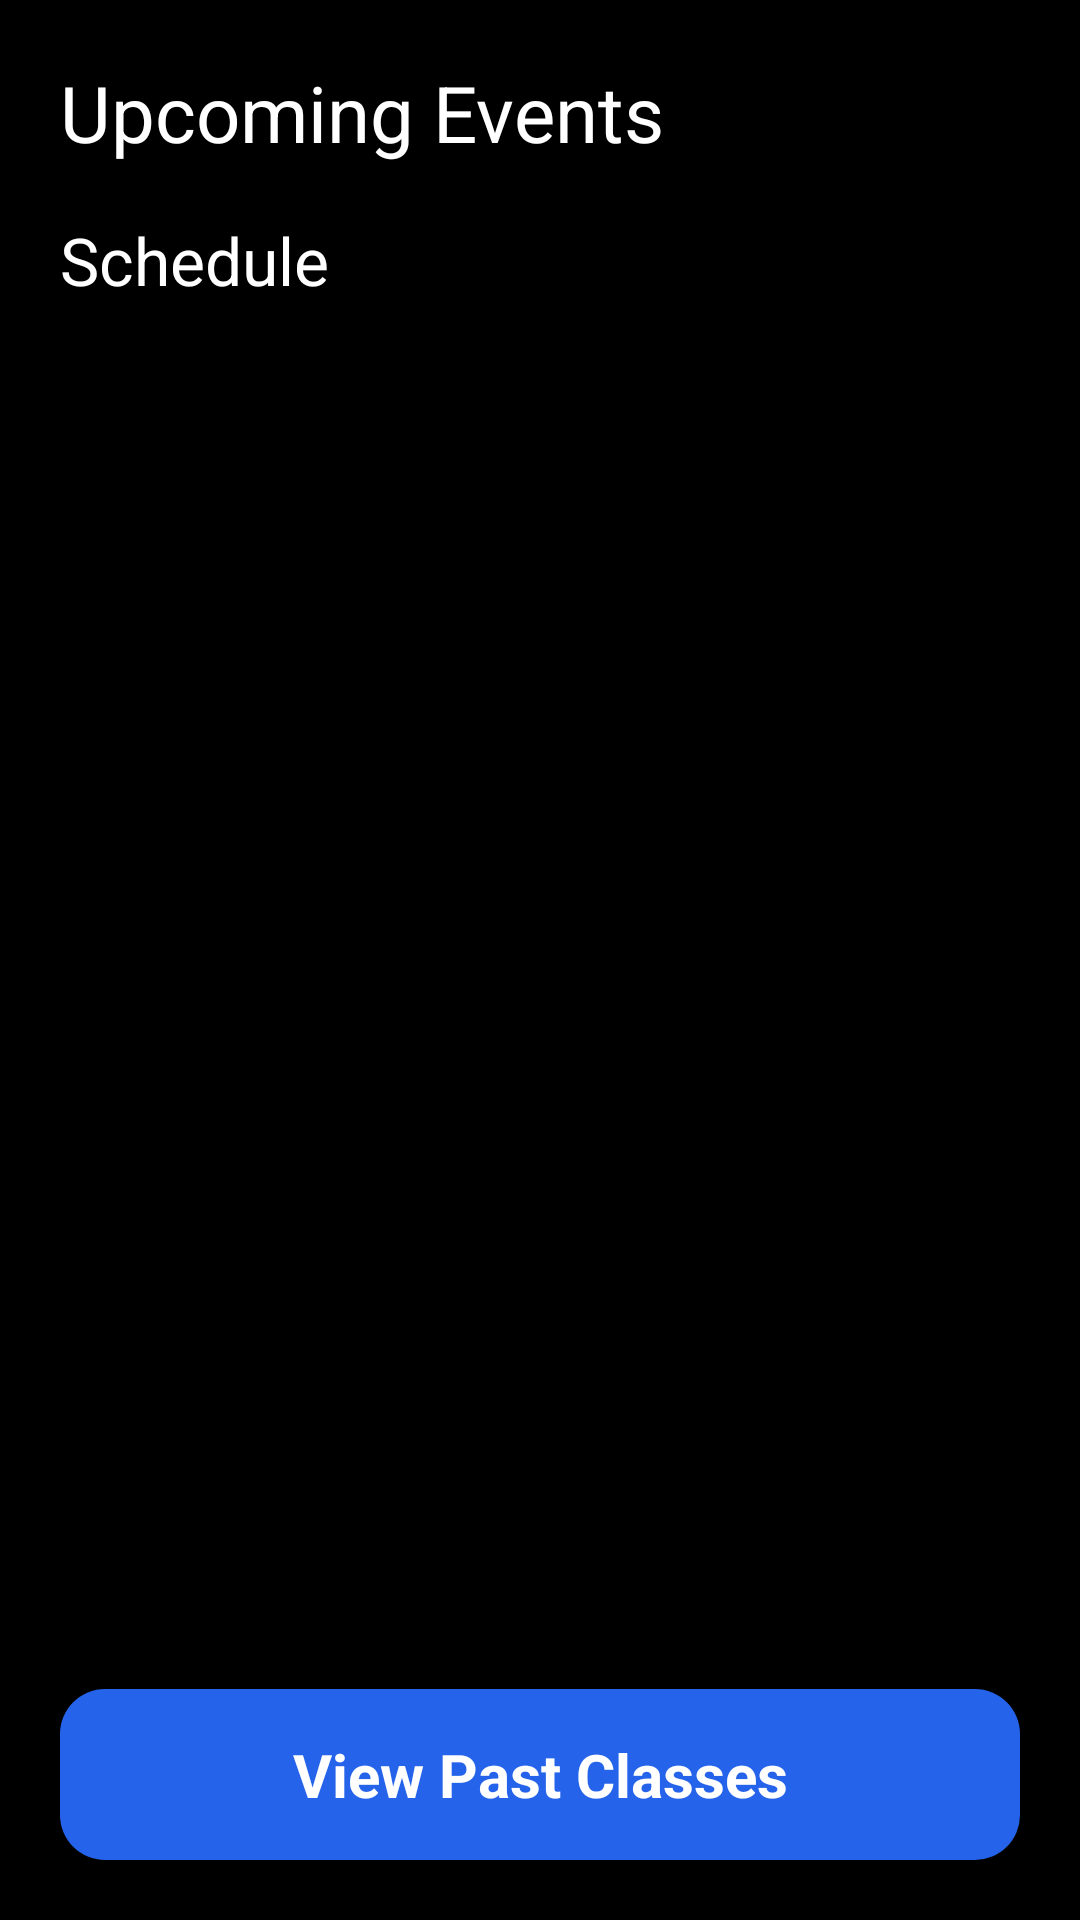

This screen was rendered from an Android layout file. Write that file and the resources it references.
<!-- AndroidManifest.xml: application theme Theme.GrunfeldProject -->
<!-- res/layout/fragment_schedule.xml -->
<?xml version="1.0" encoding="utf-8"?>
<androidx.constraintlayout.widget.ConstraintLayout xmlns:android="http://schemas.android.com/apk/res/android"
    xmlns:app="http://schemas.android.com/apk/res-auto"
    xmlns:tools="http://schemas.android.com/tools"
    android:layout_width="match_parent"
    android:layout_height="match_parent"
    tools:context=".fragments.ScheduleFragment"
    android:background="@color/black"
    android:padding="20dp">



    <TextView
        android:id="@+id/upcomingEventsTitle"
        android:layout_width="match_parent"
        android:layout_height="wrap_content"
        android:layout_weight="1"
        android:gravity="center_vertical"
        android:text="Upcoming Events"
        android:textColor="@color/white"
        android:textSize="26dp"
        app:layout_constraintEnd_toEndOf="parent"
        app:layout_constraintHorizontal_bias="0"
        app:layout_constraintStart_toStartOf="parent"
        app:layout_constraintTop_toTopOf="parent" />

    <TextView
        android:id="@+id/noClassesMessage"
        android:layout_width="match_parent"
        android:layout_height="wrap_content"
        android:text="No events scheduled for upcoming week..."
        android:textAlignment="center"
        android:textColor="@color/white"
        android:textSize="18sp"
        android:visibility="invisible"
        app:layout_constraintBottom_toBottomOf="parent"
        app:layout_constraintEnd_toEndOf="parent"
        app:layout_constraintStart_toStartOf="parent"
        app:layout_constraintTop_toBottomOf="@+id/upcomingEventsTitle" />

    <androidx.recyclerview.widget.RecyclerView
        android:id="@+id/dateSelectionRecyclerView"
        android:layout_width="match_parent"
        android:layout_height="wrap_content"
        android:orientation="horizontal"
        app:layoutManager="androidx.recyclerview.widget.LinearLayoutManager"
        app:layout_constraintEnd_toEndOf="parent"
        app:layout_constraintStart_toStartOf="parent"
        app:layout_constraintTop_toBottomOf="@+id/upcomingEventsTitle"
        android:layout_marginTop="7dp"/>

    <TextView
        android:id="@+id/scheduleTitle"
        android:layout_width="match_parent"
        android:layout_height="wrap_content"
        android:text="Schedule"
        android:textColor="@color/white"
        android:textSize="22dp"
        android:layout_marginTop="10dp"
        app:layout_constraintEnd_toEndOf="parent"
        app:layout_constraintStart_toStartOf="parent"
        app:layout_constraintTop_toBottomOf="@+id/dateSelectionRecyclerView" />

    <androidx.recyclerview.widget.RecyclerView
        android:id="@+id/scheduleRecyclerView"
        android:layout_width="match_parent"
        android:layout_height="0dp"
        app:layout_constraintBottom_toTopOf="@+id/pastClassesButton"
        app:layout_constraintEnd_toEndOf="parent"
        app:layout_constraintStart_toStartOf="parent"
        app:layout_constraintTop_toBottomOf="@+id/scheduleTitle" />

    <TextView
        android:id="@+id/pastClassesButton"
        android:layout_width="match_parent"
        android:layout_height="wrap_content"
        android:padding="15dp"
        android:text="View Past Classes"
        android:textAlignment="center"
        android:textColor="@color/white"
        android:textSize="20sp"
        android:textStyle="bold"
        app:layout_constraintBottom_toBottomOf="parent"
        app:layout_constraintEnd_toEndOf="parent"
        app:layout_constraintStart_toStartOf="parent"
        android:background="@drawable/background_blue_button"/>

</androidx.constraintlayout.widget.ConstraintLayout>
<!-- resources referenced by this layout -->
<resources>
  <color name="black">#FF000000</color>
  <color name="white">#FFFFFFFF</color>
  <!-- drawable background_blue_button (drawable) -->
  <?xml version="1.0" encoding="utf-8"?>
  <shape xmlns:android="http://schemas.android.com/apk/res/android" android:shape="rectangle">
      <solid
          android:color="@color/blue"/>
  
      <corners
          android:radius="15dp"/>
  
  </shape>
  <style name="Theme.GrunfeldProject" parent="Base.Theme.GrunfeldProject" />
  <color name="blue">#2563EA</color>
  <style name="Base.Theme.GrunfeldProject" parent="Theme.Material3.Light.NoActionBar">
          
          
          <item name="colorControlNormal">#c5c5c5</item>
          <item name="colorControlActivated">@color/white</item>
          <item name="colorControlHighlight">@color/white</item>
          <item name="android:windowBackground">#111111</item>
          <item name="android:windowSplashScreenBackground">#111111</item>
          
          <item name="android:statusBarColor">#000000</item>
          
          <item name="android:windowLightStatusBar">false</item>
      </style>
</resources>
